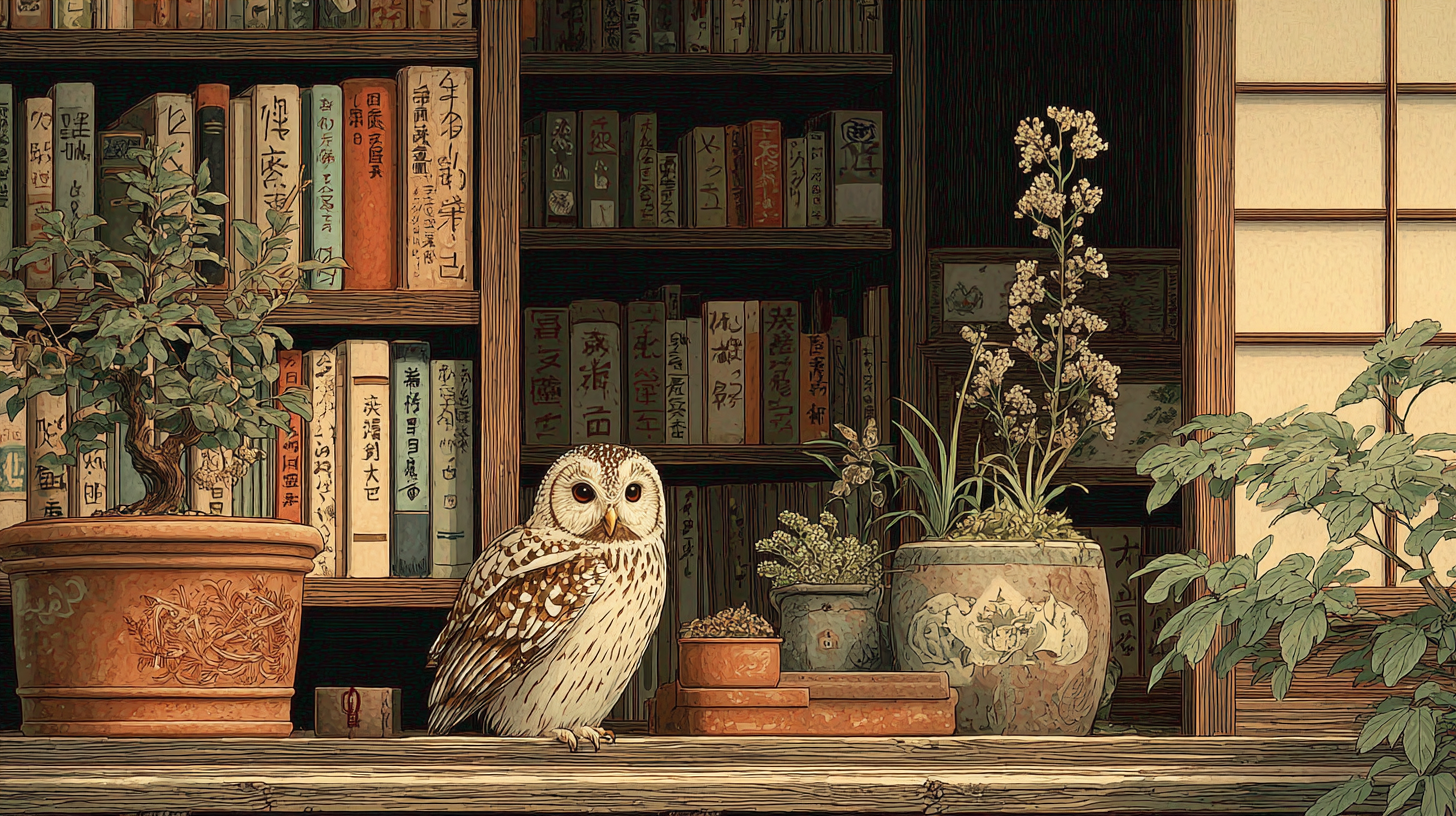
Generation parameters embedded in this image by Midjourney (PNG 'Description' text chunk):
and owl gently landing in a country study, full of books the style of hasui kawase --ar 16:9 --v 7 Job ID: c1610815-4f4d-46f9-a1b2-d01a47dd8c21